Dataset: img_simulator (GitHub, undo76/CarND-Capstone). Classes: green light, none, red light, yellow light.

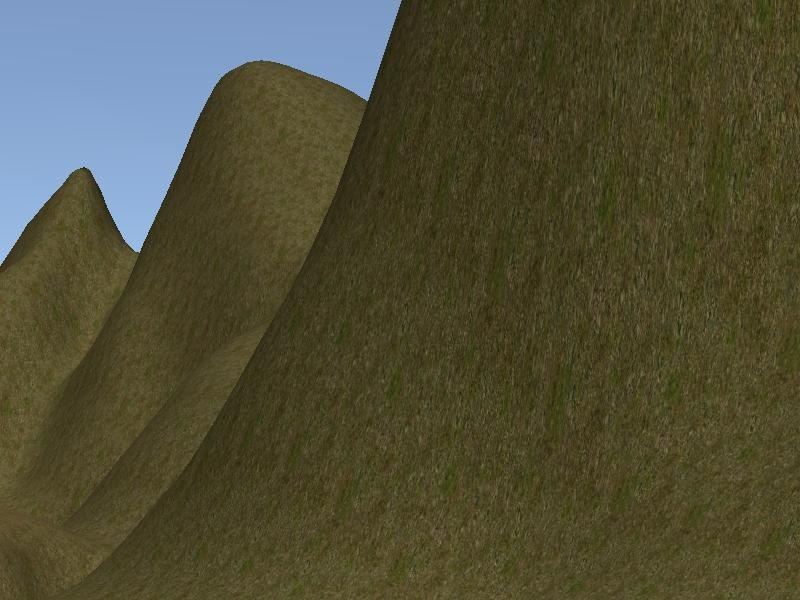
Label: none

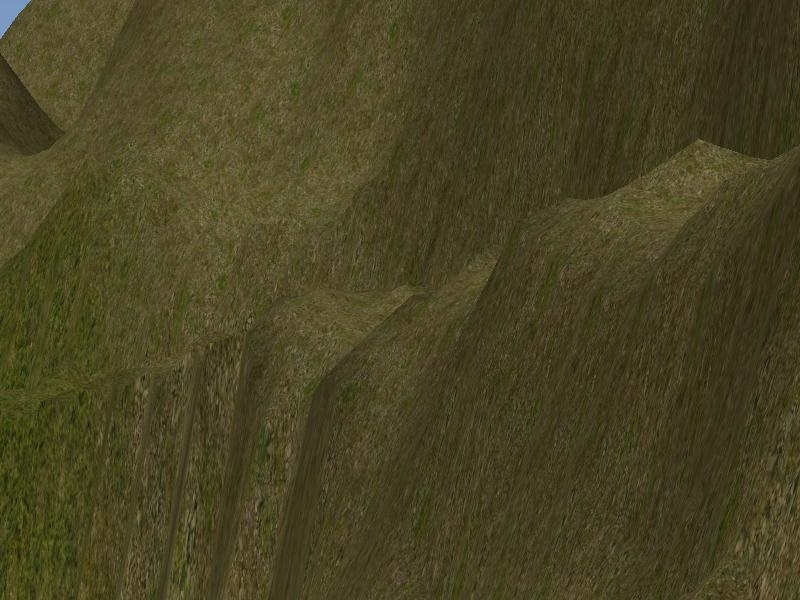
Label: none

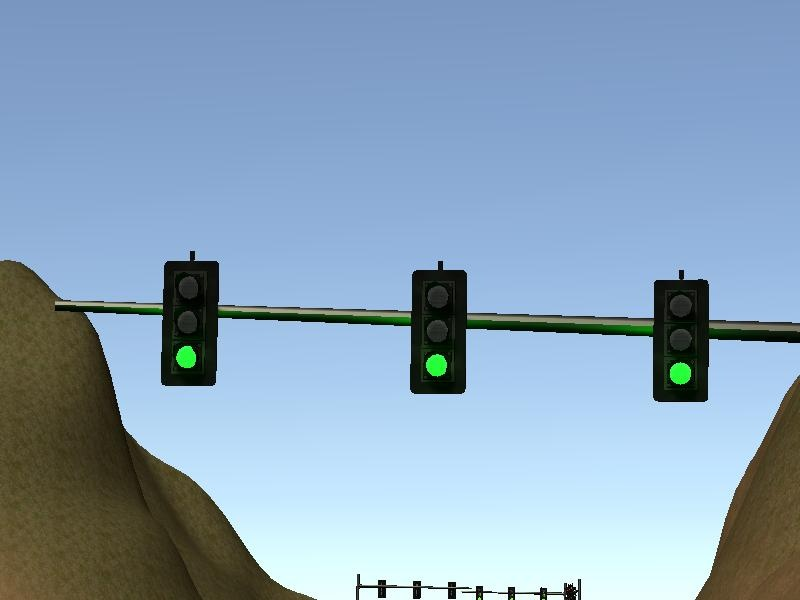
Label: green light

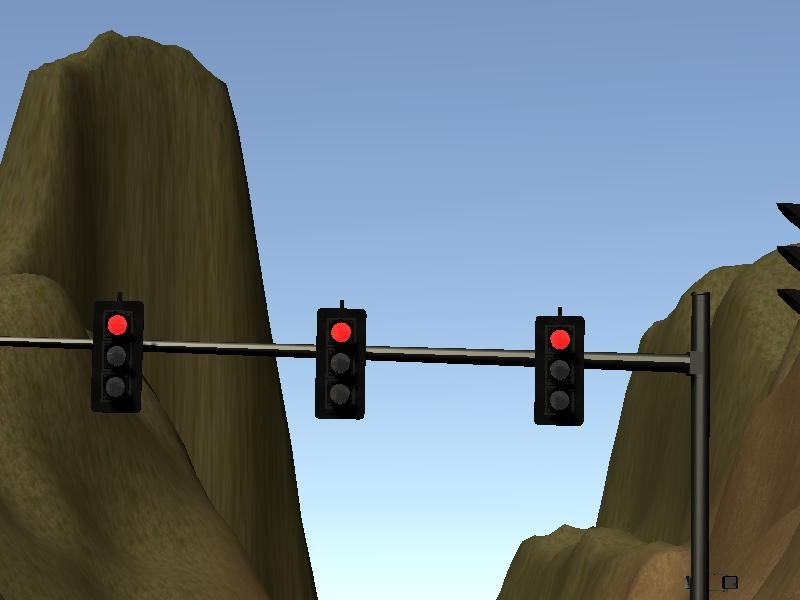
Label: red light

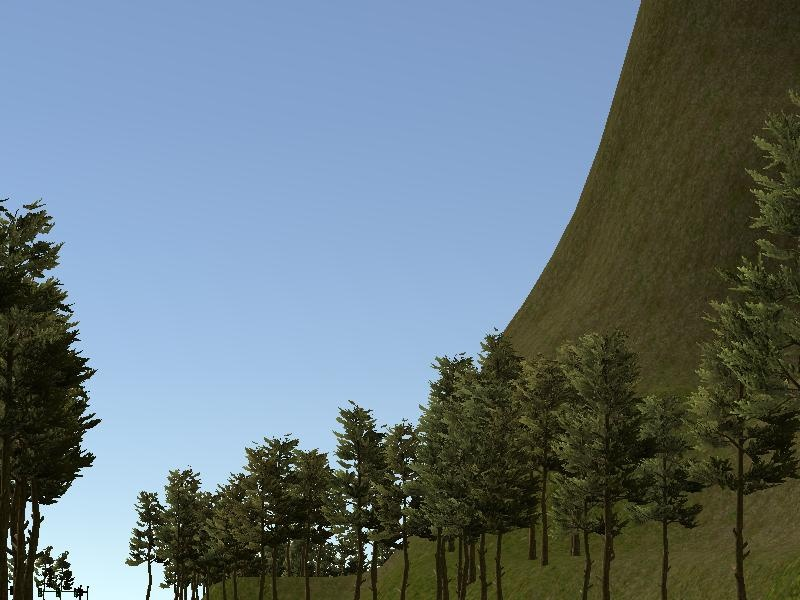
Label: none

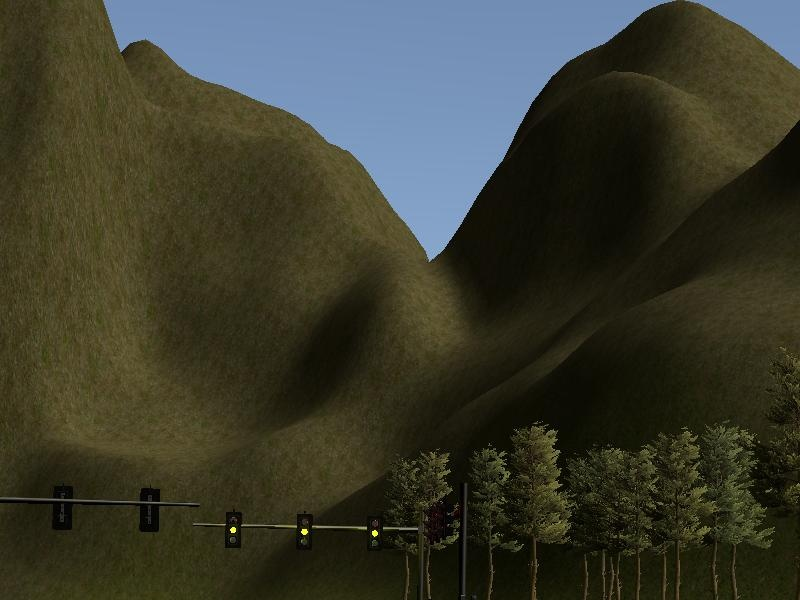
Label: yellow light
